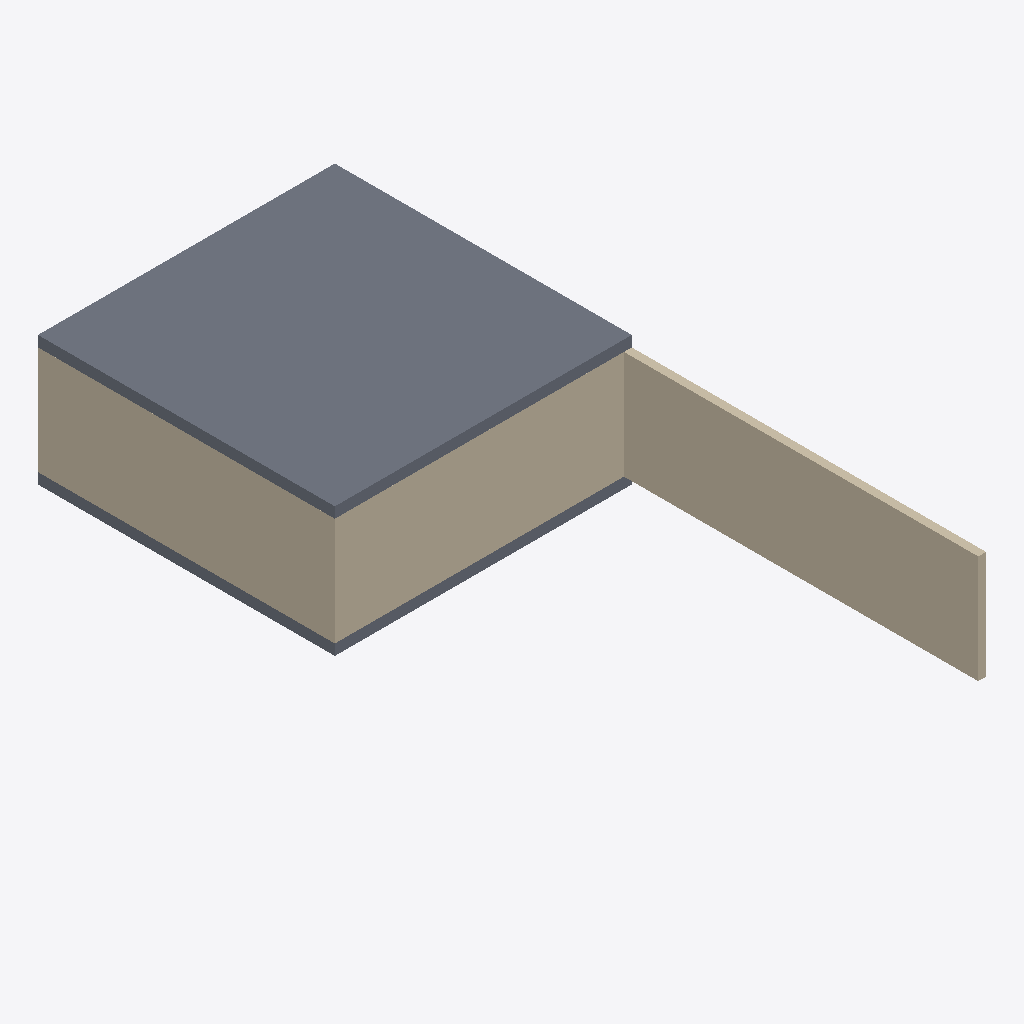
Isometric view of an IFC building model (IFC-SPF (STEP), schema IFC4, length unit millimetre), seen from the south-west, elements coloured by IFC class: 4 walls (beige), 2 slabs (grey).
Extent 10.0 m × 21.9 m × 4.4 m (x, y, z). Storeys (2): Dalle T.O. at -4.00 m; Niveau 1 at 0.00 m. Elements (8): 4 IfcWall, 2 IfcSlab, 2 IfcWindow.

HEADER;
FILE_DESCRIPTION(('ViewDefinition [DesignTransferView_V1.0]'),'2;1');
FILE_NAME('0001','2023-11-07T09:09:10',(''),(''),'The EXPRESS Data Manager Version 5.02.0100.07 : ','21.1.1.109 - Exporter 21.1.1.109 - Interface uti','');
FILE_SCHEMA(('IFC4'));
ENDSEC;
DATA;
#123=IFCPROJECT('3DciKp9CP7vRiePxJVpP3c',#42,'0001',$,$,'Nom du projet','Etat du projet',(#114),#109);
#185=IFCSITE('3DciKp9CP7vRiePxJVpP3a',#42,'Default',$,$,#184,$,$,.ELEMENT.,(48,51,23,999633),(2,21,3,553905),0.0,$,$);
#138=IFCBUILDING('3DciKp9CP7vRiePxJVpP3d',#42,'',$,$,#33,$,'',.ELEMENT.,$,$,#134);
#165=IFCBUILDINGSTOREY('3DciKp9CP7vRiePxGWCddZ',#42,'Dalle T.O.',$,'Niveau:Pointe 8 mm',#164,$,'Dalle T.O.',.ELEMENT.,-4000.0);
#175=IFCBUILDINGSTOREY('3DciKp9CP7vRiePxGWCcvr',#42,'Niveau 1',$,'Niveau:Pointe 8 mm',#174,$,'Niveau 1',.ELEMENT.,0.0);
#1288=IFCSLAB('1ikbLX7qv8V8jouxtbWfKW',#42,'Sol:Béton - Commercial 362 mm:142138',$,'Sol:Béton - Commercial 362 mm',#1258,#1284,'142138',.FLOOR.);
#917=IFCWALL('2mcM6xgVn6WgOwy_HKeblu',#42,'Mur de base:CW 102-50-100p:141052',$,'Mur de base:CW 102-50-100p',#895,#913,'141052',.NOTDEFINED.);
#827=IFCWALL('2mcM6xgVn6WgOwy_HKebly',#42,'Mur de base:Générique - 200 mm:141048',$,'Mur de base:Générique - 200 mm',#799,#823,'141048',.NOTDEFINED.);
#979=IFCWALL('2mcM6xgVn6WgOwy_HKebe4',#42,'Mur de base:Générique - 200 mm:141056',$,'Mur de base:Générique - 200 mm',#957,#975,'141056',.NOTDEFINED.);
#259=IFCSLAB('2mcM6xgVn6WgOwy_HKebkY',#42,'Sol:Béton - Commercial 362 mm:140966',$,'Sol:Béton - Commercial 362 mm',#213,#253,'140966',.FLOOR.);
#600=IFCWALL('2mcM6xgVn6WgOwy_HKeblm',#42,'Mur de base:CW 102-50-100p:141044',$,'Mur de base:CW 102-50-100p',#571,#596,'141044',.NOTDEFINED.);
ENDSEC;
